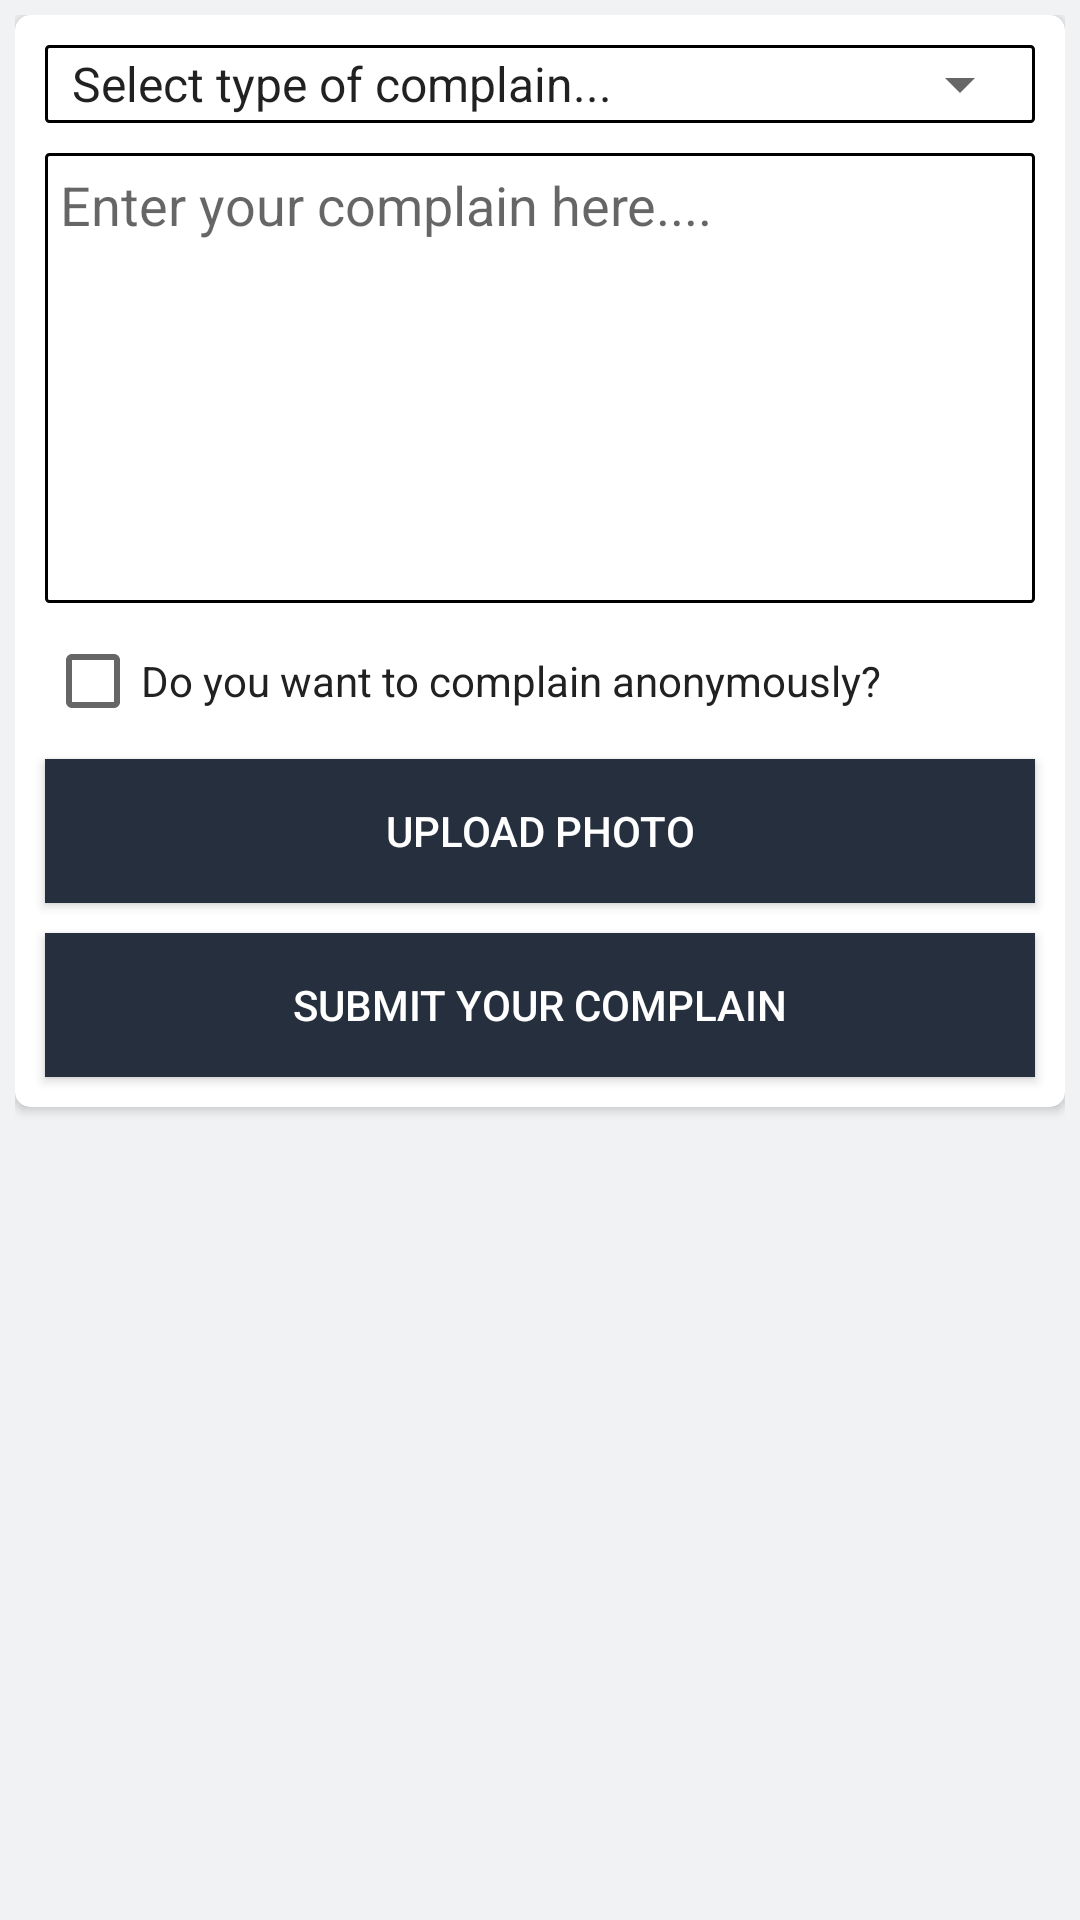

Produce the Android XML layout that renders to this screen, including the resource entries it uses.
<!-- AndroidManifest.xml: application theme AppTheme -->
<!-- res/layout/content_reg_complain.xml -->
<?xml version="1.0" encoding="utf-8"?>
<ScrollView xmlns:android="http://schemas.android.com/apk/res/android"
    xmlns:app="http://schemas.android.com/apk/res-auto"
    android:orientation="vertical"
    android:layout_width="match_parent"
    android:layout_height="match_parent"
    android:layout_marginTop="?android:attr/actionBarSize"
    android:background="@color/base_color_alt"
    android:padding="5dp"
    android:animateLayoutChanges="true">

    <android.support.v7.widget.CardView
        android:layout_width="match_parent"
        android:layout_height="wrap_content"
        android:padding="5dp"
        android:animateLayoutChanges="true"
        app:cardCornerRadius="5dp"
        >

        <LinearLayout
            android:layout_width="match_parent"
            android:layout_height="wrap_content"
            android:orientation="vertical"
            android:padding="5dp"
            >

            <RelativeLayout
                android:layout_width="wrap_content"
                android:layout_height="wrap_content"
                android:padding="1dp"
                android:layout_margin="5dp"
                android:gravity="center"
                android:background="@drawable/edit"
                >

            <Spinner
                android:layout_width="match_parent"
                android:layout_height="wrap_content"
                android:layout_centerInParent="true"
                android:entries="@array/spinnerItems"
                android:spinnerMode="dialog"
                />

            </RelativeLayout>

            <EditText
                android:layout_width="match_parent"
                android:layout_height="wrap_content"
                android:layout_margin="5dp"
                android:padding="5dp"
                android:minHeight="150dp"
                android:background="@drawable/edit"
                android:gravity="start|top"
                android:hint="Enter your complain here...."
                />

            
            <CheckBox
                android:layout_width="wrap_content"
                android:layout_height="wrap_content"
                android:layout_margin="5dp"
                android:clickable="true"
                android:textColorHint="@color/text_color_main"
                android:hint="Do you want to complain anonymously? "
                android:id="@+id/anonymousCheck"
                />

            <Button
                android:layout_width="match_parent"
                android:layout_height="wrap_content"
                android:layout_margin="5dp"
                android:padding="5dp"
                android:text="Upload photo"
                android:background="@color/text_color_general"
                android:textColor="@color/z_waste_white"
                android:id="@+id/uploadBtn"
                />


            <Button
                android:layout_width="match_parent"
                android:layout_height="wrap_content"
                android:layout_margin="5dp"
                android:padding="5dp"
                android:text="Submit Your Complain"
                android:background="@color/text_color_general"
                android:textColor="@color/z_waste_white"
                android:id="@+id/complainBtn"
                />

        </LinearLayout>

    </android.support.v7.widget.CardView>

</ScrollView>
<!-- resources referenced by this layout -->
<resources>
  <string-array name="spinnerItems">
          <item>Select type of complain...</item>
          <item>Mess</item>
          <item>Electrical</item>
          <item>Sanitary</item>
          <item>Internet</item>
          <item>Social</item>
          <item>TV Room</item>
          <item>Water Cooler</item>
      </string-array>
  <color name="base_color_alt">#f1f2f4</color>
  <color name="text_color_general">#262f3e</color>
  <color name="text_color_main">#212121</color>
  <color name="z_waste_white">#FFFFFF</color>
  <!-- drawable edit (drawable) -->
  <shape xmlns:android="http://schemas.android.com/apk/res/android"
      android:shape="rectangle">
      <solid android:color="#00000000" />
      <stroke android:width="1dp"
          android:color="#000000" />
      <corners
          android:radius="1dp"/>
  </shape>
  <style name="AppTheme" parent="Theme.AppCompat.Light.DarkActionBar">
          
          <item name="colorPrimary">@color/colorPrimary</item>
          <item name="colorPrimaryDark">@color/colorPrimaryDark</item>
          <item name="colorAccent">@color/z_waste_gray</item>
          <item name="android:actionMenuTextColor">@color/z_waste_white</item>
      </style>
  <color name="colorPrimary">#FFFFFF</color>
  <color name="colorPrimaryDark">#0b5cc9</color>
  <color name="z_waste_gray">#5F6266</color>
</resources>
